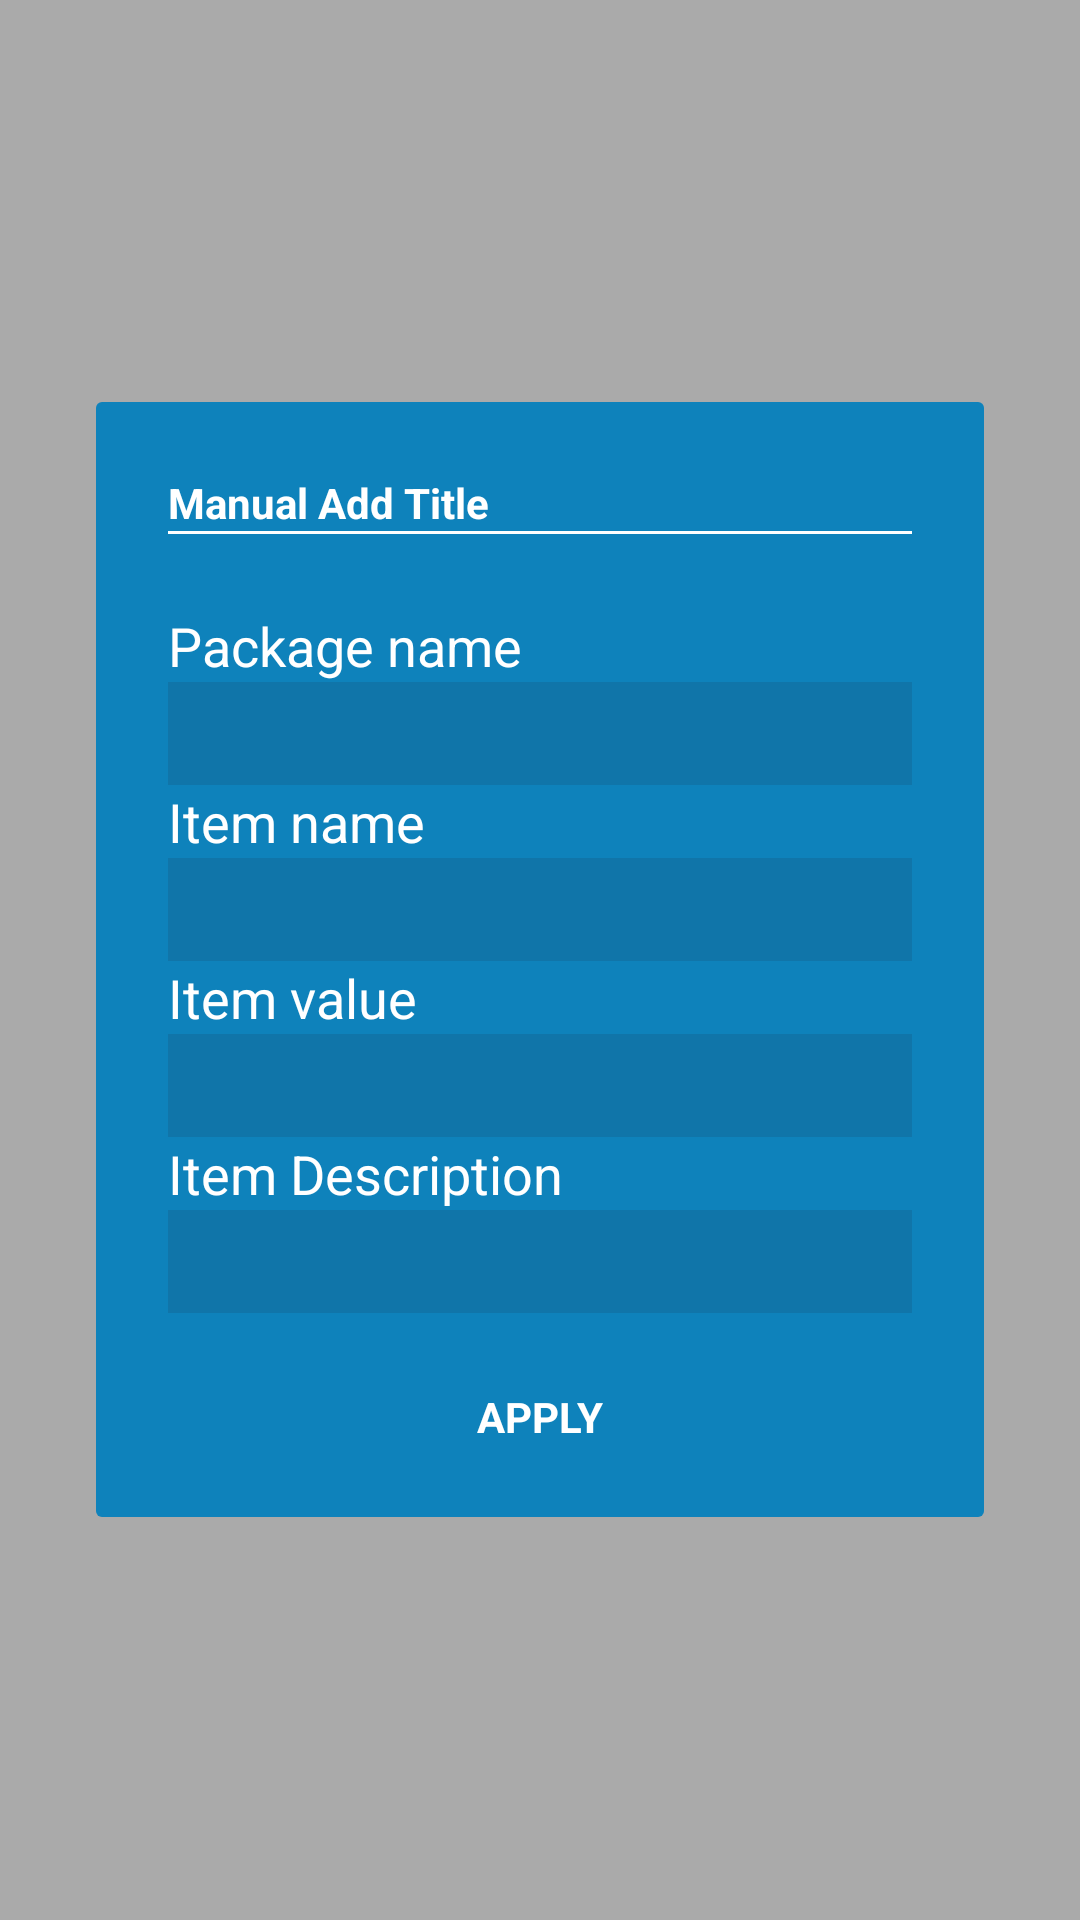

Android layout source for this screen:
<!-- AndroidManifest.xml: application theme AppTheme -->
<!-- res/layout/manual_add_dialog.xml -->
<?xml version="1.0" encoding="utf-8"?>

<LinearLayout xmlns:android="http://schemas.android.com/apk/res/android"
    android:id="@+id/dialog_rootView"
    android:layout_width="match_parent"
    android:layout_height="match_parent"
    android:background="#55000000"
    android:padding="32dp" >

    <LinearLayout
        android:orientation="vertical"
        android:id="@+id/contentDialog"
        android:layout_width="match_parent"
        android:layout_height="wrap_content"
        android:layout_gravity="center"
        android:background="@drawable/kotakmerah"
        android:padding="24dp" >

        <TextView
            android:id="@+id/tv_man_dial_title"
            android:layout_width="wrap_content"
            android:layout_height="wrap_content"
            android:text="@string/man_dial_title"
            android:textAppearance="@style/txtPrefBesar"
            android:textColor="@color/putiah" />

        <View
            android:layout_marginBottom="25dip"
            android:layout_width="match_parent"
            android:layout_height="1dip"
            android:background="@color/putiah" />

        <TextView
            android:layout_width="wrap_content"
            android:layout_height="wrap_content"
            android:text="Package name"
            android:textAppearance="?android:attr/textAppearanceMedium"
            android:textColor="@color/putiah" />

        <AutoCompleteTextView
            android:singleLine="true"
            android:layout_width="match_parent"
            android:layout_height="wrap_content"
            android:textColor="@color/putiah"
            android:background="@color/merahtua"
            android:padding="@dimen/dimen5"
            android:id="@+id/man_pack_name" />

        <TextView
            android:id="@+id/tv_man_dial_add_item"
            android:layout_width="wrap_content"
            android:layout_height="wrap_content"
            android:text="@string/man_add_item"
            android:textAppearance="?android:attr/textAppearanceMedium"
            android:textColor="@color/putiah" />

        <AutoCompleteTextView
            android:singleLine="true"
            android:id="@+id/et_man_dial_add_item"
            android:layout_width="match_parent"
            android:layout_height="wrap_content"
            android:background="@color/merahtua"
            android:ems="10"
            android:padding="@dimen/dimen5"
            android:textColor="@color/putiah" />

        <TextView
            android:id="@+id/tv_man_dial_add_val"
            android:layout_width="wrap_content"
            android:layout_height="wrap_content"
            android:text="@string/man_add_val"
            android:textAppearance="?android:attr/textAppearanceMedium"
            android:textColor="@color/putiah" />

        <RelativeLayout

            android:layout_width="match_parent"
            android:layout_height="wrap_content"
          >
        <EditText
            android:textColorHint="#55ffffff"
            android:singleLine="true"
            android:id="@+id/et_man_dial_add_val"
            android:layout_width="match_parent"
            android:layout_height="wrap_content"
            android:background="@color/merahtua"
            android:ems="10"
            android:padding="@dimen/dimen5"
            android:textColor="@color/putiah" />
            <View
                android:visibility="gone"
              android:layout_alignParentRight="true"
                android:layout_centerVertical="true"
                android:background="@color/putiah"
                android:id="@+id/man_dial_col_picker"
                android:layout_width="20dp"
                android:paddingRight="@dimen/dimen5"
                android:layout_height="20dp"
                 />


        </RelativeLayout>
        <TextView
            android:id="@+id/tv_man_dial_add_desc"
            android:layout_width="wrap_content"
            android:layout_height="wrap_content"
            android:text="@string/man_add_desc"
            android:textAppearance="?android:attr/textAppearanceMedium"
            android:textColor="@color/putiah" />

        <EditText
            android:singleLine="true"
            android:id="@+id/et_man_dial_add_desc"
            android:layout_width="match_parent"
            android:layout_height="wrap_content"
            android:background="@color/merahtua"
            android:ems="10"
            android:padding="@dimen/dimen5"
            android:textColor="@color/putiah" />

        <TextView
            android:textColor="@color/color_state"
            android:layout_marginTop="25dip"
            android:layout_gravity="center"
            android:id="@+id/tv_man_add_apply"
            android:layout_width="wrap_content"
            android:layout_height="wrap_content"
            android:text="@string/man_add_apply"
            android:textAppearance="@style/txtPrefBesar" />
    </LinearLayout>

</LinearLayout>
<!-- resources referenced by this layout -->
<resources>
  <color name="merahtua">#1075A9</color>
  <color name="putiah">#FFffffff</color>
  <dimen name="dimen5">5.0dip</dimen>
  <!-- drawable kotakmerah (drawable) -->
  <?xml version="1.0" encoding="utf-8"?>
  
  <shape xmlns:android="http://schemas.android.com/apk/res/android" >
  
      <solid android:color="@color/merah" />
  
      <stroke
          android:width="0dp"
          android:color="#ffff8080" />
  
      <corners
          android:bottomLeftRadius="2dp"
          android:bottomRightRadius="2dp"
          android:topLeftRadius="2dp"
          android:topRightRadius="2dp" />
  
      <padding
          android:bottom="10dp"
          android:left="10dp"
          android:right="10dp"
          android:top="10dp" />
  
  </shape>
  <string name="man_add_apply">APPLY</string>
  <string name="man_add_desc">Item Description</string>
  <string name="man_add_item">Item name</string>
  <string name="man_add_val">Item value</string>
  <string name="man_dial_title">Manual Add Title</string>
  <style name="txtPrefBesar">
          <item name="android:textSize">14dp</item>
          <item name="android:textStyle">bold</item>
          <item name="android:textColor">@color/color_state_dark</item>
      </style>
  <style name="AppTheme" parent="AppBaseTheme" />
  <color name="merah">#0E82BB</color>
  <style name="AppBaseTheme" parent="android:Theme.Holo.Light.DarkActionBar">
          <item name="android:windowContentOverlay">@null</item>
          <item name="android:windowActionBarOverlay">true</item>
          <item name="android:actionBarStyle">@style/PlakAB</item>
          <item name="android:actionBarTabStyle">@style/PlakAB.Tab</item>
          <item name="android:actionBarTabBarStyle">@style/PlakAB.TabBar</item>
          <item name="android:actionBarTabTextStyle">@android:style/Widget.Holo.Light.ActionBar.TabText.Inverse</item>
     </style>
  <style name="PlakAB" parent="android:Widget.Holo.ActionBar">
  
          <item name="android:itemPadding">2dip</item>
          <item name="android:background">@color/merah</item>
      <item name="android:titleTextStyle">@style/txtBesar.Putiah</item>
      <item name="android:subtitleTextStyle">@style/txtKecil.Putiah</item>
          <item name="android:backgroundSplit">@drawable/ic_launcher</item>
  
  </style>
  <style name="PlakAB.Tab" parent="android:Widget.Holo.ActionBar.TabView">
          <item name="android:background">@drawable/tab_bar_bg</item>
          <item name="android:layout_width">0dip</item>
          <item name="android:layout_weight">1</item>
          <item name="android:minWidth">80dip</item>
      </style>
  <style name="PlakAB.TabBar" parent="android:Widget.ActionBar.TabBar">
          <item name="android:divider">@null</item>
          <item name="android:showDividers">middle</item>
          <item name="android:dividerPadding">12dip</item>
      </style>
  <style name="txtBesar.Putiah" parent="txtBesar">
          <item name="android:textColor">@color/color_state_light</item>
      </style>
  <style name="txtKecil.Putiah" parent="txtKecil">
          <item name="android:textColor">@color/putiah</item>
      </style>
  <style name="txtBesar" parent="android:Widget.Holo.Light.TextView">
          <item name="android:textSize">20dp</item>
          <item name="android:textStyle">bold</item>
          <item name="android:textColor">@color/color_state_dark</item>
  
      </style>
  <style name="txtKecil" parent="android:Widget.Holo.Light.TextView">
          <item name="android:textSize">12dp</item>
          <item name="android:textColor">@color/color_state_dark</item>
      </style>
  <color name="tab_normal">@color/merah</color>
  <color name="tab_press">#1075A9</color>
</resources>
